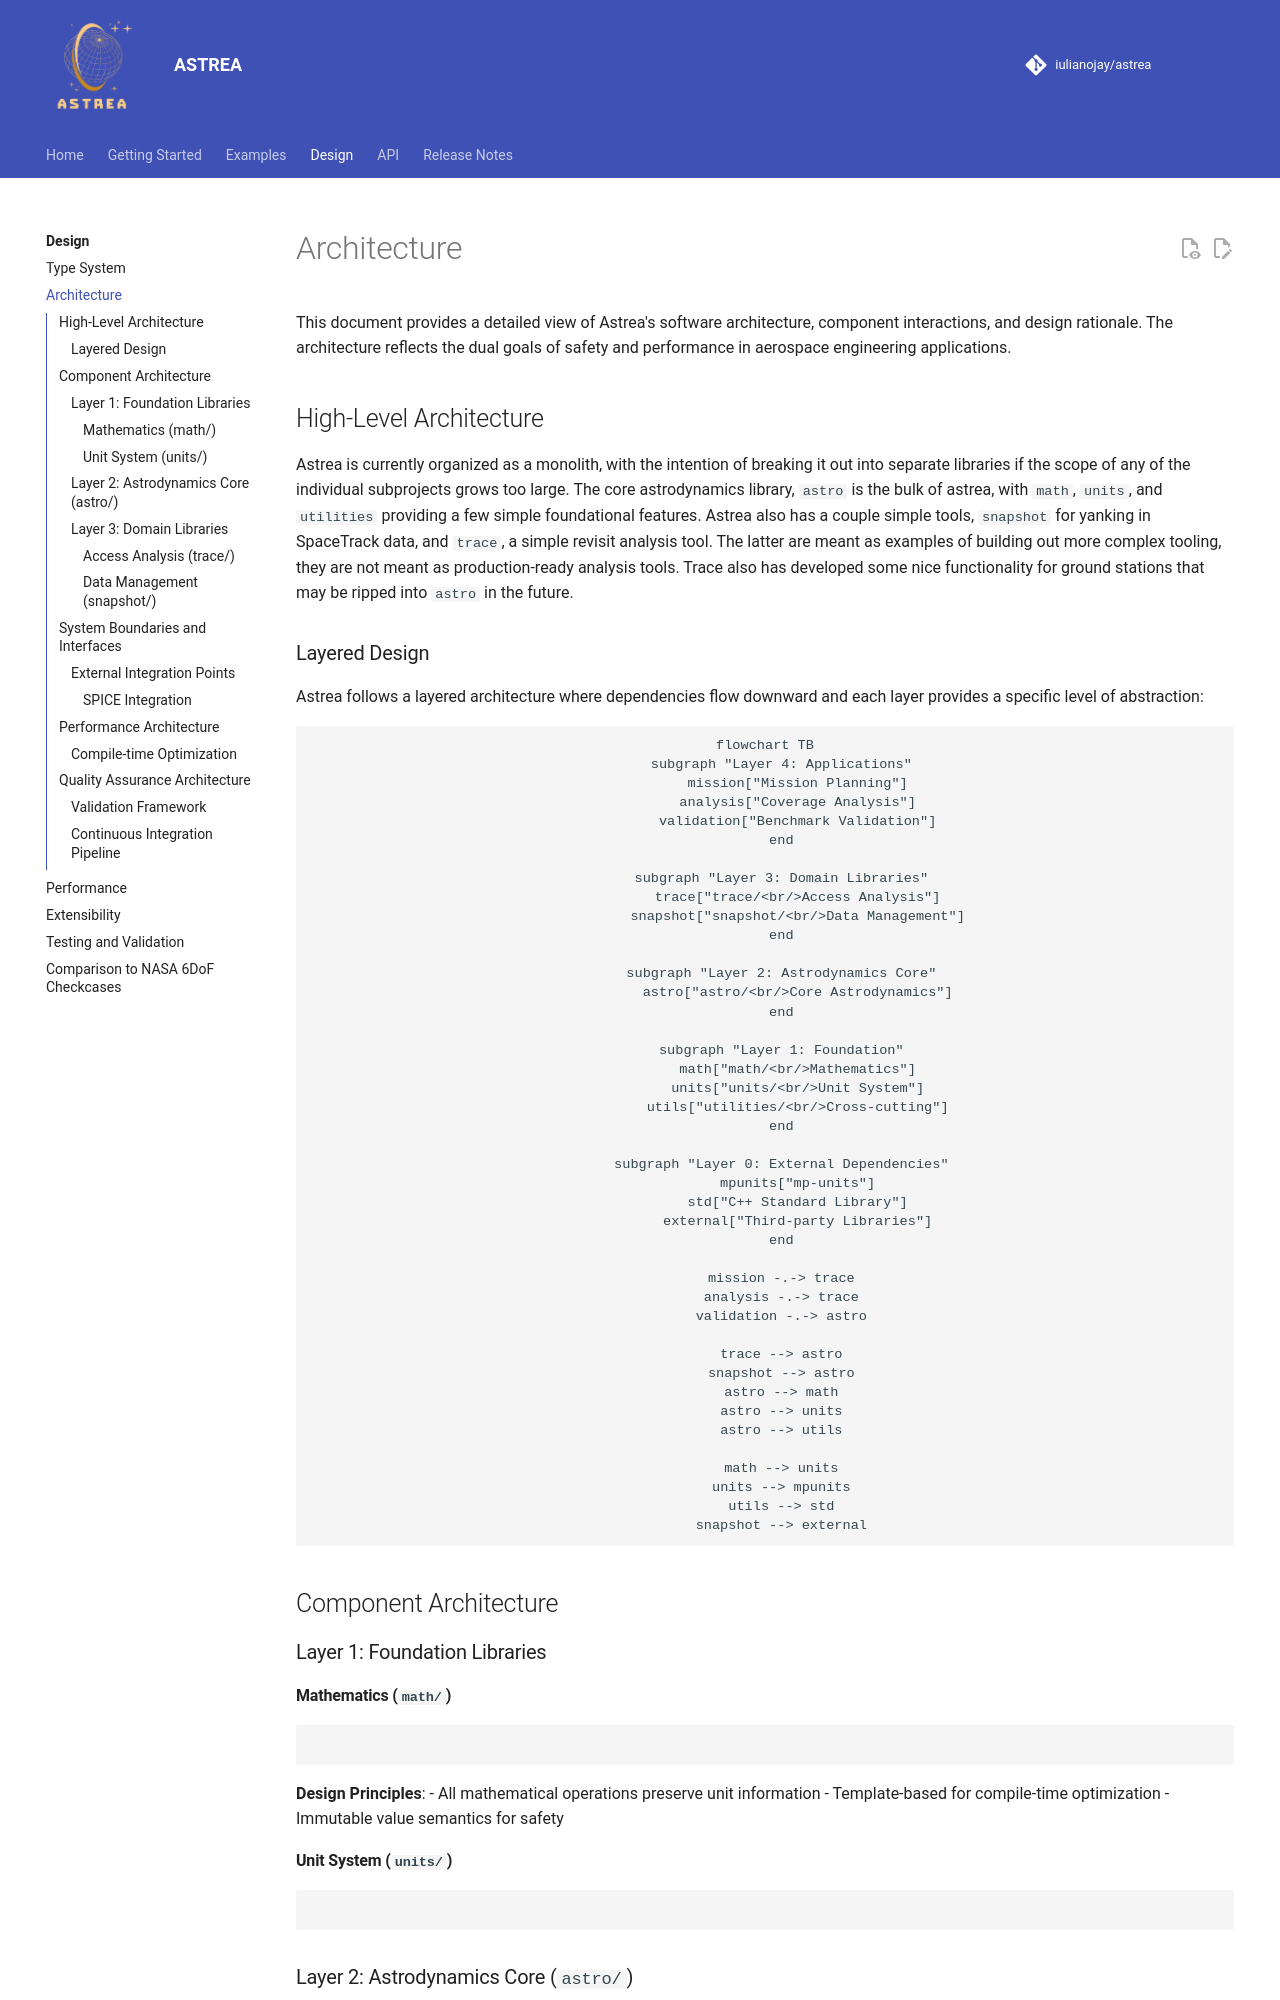

repository: iulianojay/astrea · page: design/architecture/index.html · generator: mkdocs

# Architecture

This document provides a detailed view of Astrea's software architecture, component interactions, and design rationale. The architecture reflects the dual goals of safety and performance in aerospace engineering applications.

## High-Level Architecture

Astrea is currently organized as a monolith, with the intention of breaking it out into separate libraries if the scope of any of the individual subprojects grows too large. The core astrodynamics library, `astro` is the bulk of astrea, with `math`, `units`, and `utilities` providing a few simple foundational features. Astrea also has a couple simple tools, `snapshot` for yanking in SpaceTrack data, and `trace`, a simple revisit analysis tool. The latter are meant as examples of building out more complex tooling, they are not meant as production-ready analysis tools. Trace also has developed some nice functionality for ground stations that may be ripped into `astro` in the future.

### Layered Design

Astrea follows a layered architecture where dependencies flow downward and each layer provides a specific level of abstraction:

```mermaid
flowchart TB
    subgraph "Layer 4: Applications"
        mission["Mission Planning"]
        analysis["Coverage Analysis"]
        validation["Benchmark Validation"]
    end
    
    subgraph "Layer 3: Domain Libraries"
        trace["trace/<br/>Access Analysis"]
        snapshot["snapshot/<br/>Data Management"]
    end
    
    subgraph "Layer 2: Astrodynamics Core"
        astro["astro/<br/>Core Astrodynamics"]
    end
    
    subgraph "Layer 1: Foundation"
        math["math/<br/>Mathematics"]
        units["units/<br/>Unit System"]
        utils["utilities/<br/>Cross-cutting"]
    end
    
    subgraph "Layer 0: External Dependencies"
        mpunits["mp-units"]
        std["C++ Standard Library"]
        external["Third-party Libraries"]
    end
    
    mission -.-> trace
    analysis -.-> trace
    validation -.-> astro
    
    trace --> astro
    snapshot --> astro
    astro --> math
    astro --> units
    astro --> utils
    
    math --> units
    units --> mpunits
    utils --> std
    snapshot --> external
```

## Component Architecture

### Layer 1: Foundation Libraries

#### Mathematics (`math/`)

```cpp
```

**Design Principles**:
- All mathematical operations preserve unit information
- Template-based for compile-time optimization
- Immutable value semantics for safety

#### Unit System (`units/`)

```cpp
```
